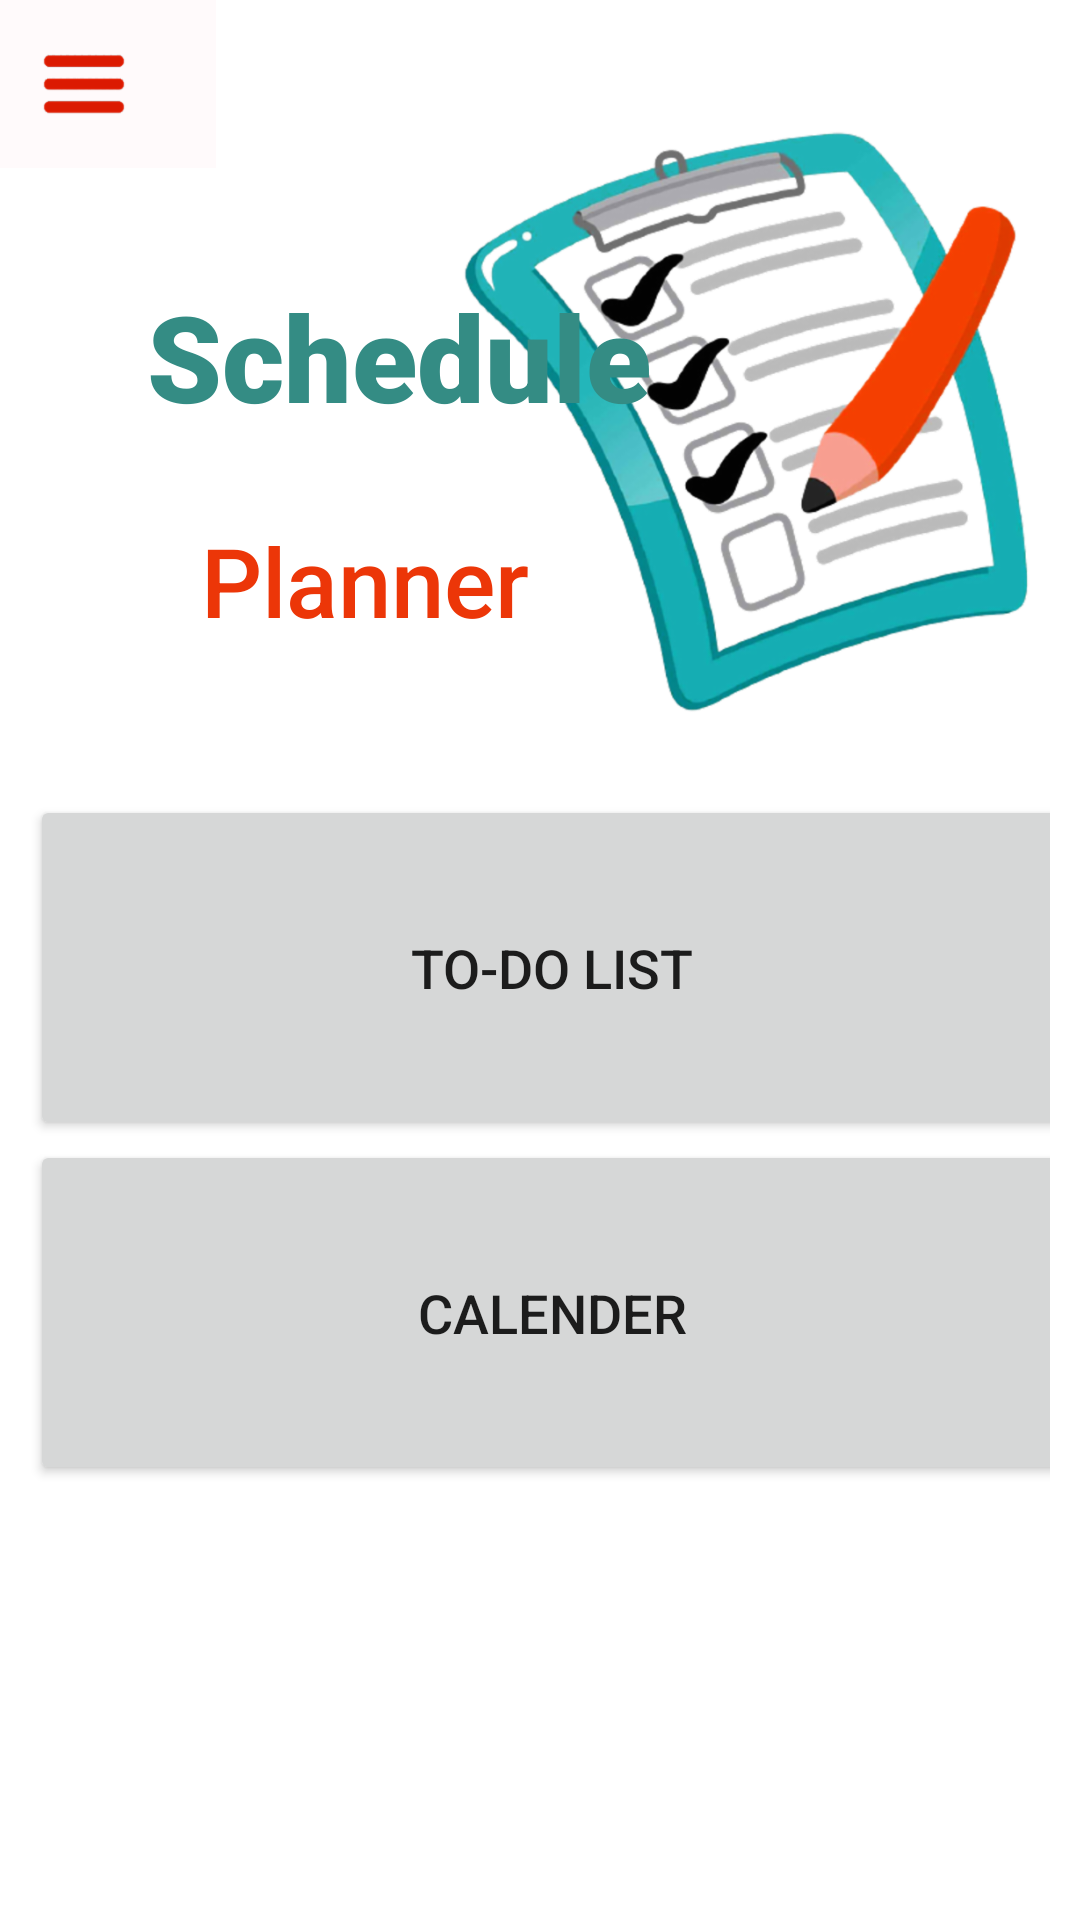

Android layout source for this screen:
<!-- AndroidManifest.xml: application theme Theme.ParCon -->
<!-- res/layout/activity_event_manager_dashboard.xml -->
<?xml version="1.0" encoding="utf-8"?>
<androidx.constraintlayout.widget.ConstraintLayout xmlns:android="http://schemas.android.com/apk/res/android"
    xmlns:app="http://schemas.android.com/apk/res-auto"
    xmlns:tools="http://schemas.android.com/tools"
    android:layout_width="match_parent"
    android:layout_height="match_parent"
    tools:context=".EventManagerDashboard">
    <include
        android:id="@+id/toolbar"
        layout="@layout/toolbar"
        android:layout_width="wrap_content"
        android:layout_height="wrap_content"
        app:layout_constraintStart_toStartOf="parent"
        app:layout_constraintTop_toTopOf="parent" />

    <ImageView
        android:id="@+id/imageView"
        android:layout_width="217dp"
        android:layout_height="227dp"
        android:layout_marginTop="28dp"
        android:layout_marginEnd="1dp"
        app:layout_constraintEnd_toEndOf="parent"
        app:layout_constraintTop_toTopOf="parent"
        app:srcCompat="@drawable/planningschedule" />

    <TextView
        android:id="@+id/textView3"
        android:layout_width="wrap_content"
        android:layout_height="wrap_content"
        android:layout_marginStart="19dp"
        android:layout_marginTop="92dp"
        android:fontFamily="sans-serif-black"
        android:text="   Schedule"
        android:textColor="#348C84"
        android:textSize="40dp"
        app:layout_constraintStart_toStartOf="parent"
        app:layout_constraintTop_toTopOf="parent" />

    <TextView
        android:id="@+id/textView4"
        android:layout_width="wrap_content"
        android:layout_height="wrap_content"
        android:layout_marginStart="19dp"
        android:layout_marginTop="172dp"
        android:fontFamily="sans-serif-medium"
        android:text="      Planner"
        android:textColor="#EC3608"
        android:textSize="32dp"
        app:layout_constraintStart_toStartOf="parent"
        app:layout_constraintTop_toTopOf="parent" />

    <LinearLayout
        android:id="@+id/linearLayout"
        android:layout_width="0dp"
        android:layout_height="250dp"
        android:orientation="vertical"
        android:padding="10dp"
        app:layout_constraintEnd_toEndOf="parent"
        app:layout_constraintStart_toStartOf="parent"
        app:layout_constraintTop_toBottomOf="@+id/imageView">

        <Button
            android:id="@+id/button"
            android:layout_width="348dp"
            android:layout_height="97dp"
            android:layout_weight="1"
            android:text="To-Do List"
            android:textSize="18sp" />

        <Button
            android:id="@+id/button4"
            android:layout_width="348dp"
            android:layout_height="97dp"
            android:layout_weight="1"
            android:text="Calender"
            android:textSize="18sp" />

    </LinearLayout>


</androidx.constraintlayout.widget.ConstraintLayout>
<!-- res/layout/toolbar.xml (included above) -->
<?xml version="1.0" encoding="utf-8"?>
<androidx.appcompat.widget.Toolbar xmlns:android="http://schemas.android.com/apk/res/android"
    xmlns:app="http://schemas.android.com/apk/res-auto"
    android:layout_width="match_parent"
    android:layout_height="wrap_content"
    android:background="#05ED0B39"
    android:elevation="4dp"
    android:theme="@style/ThemeOverlay.AppCompat.Dark.ActionBar"
    app:navigationIcon="@drawable/menu_icon_red_removebg_preview">

</androidx.appcompat.widget.Toolbar>
<!-- resources referenced by this layout -->
<resources>
  <!-- drawable menu_icon_red_removebg_preview: png bitmap (drawable-hdpi, 1641 bytes) -->
  <!-- drawable planningschedule: png bitmap (drawable-hdpi, 101031 bytes) -->
  <style name="Theme.ParCon" parent="Theme.MaterialComponents.DayNight.NoActionBar">
          
          <item name="colorPrimary">@color/purple_500</item>
          <item name="colorPrimaryVariant">@color/purple_700</item>
          <item name="colorOnPrimary">@color/white</item>
          
          <item name="colorSecondary">@color/teal_200</item>
          <item name="colorSecondaryVariant">@color/teal_700</item>
          <item name="colorOnSecondary">@color/black</item>
          
          <item name="android:statusBarColor" tools:targetApi="l">?attr/colorPrimaryVariant</item>
          
      </style>
  <color name="purple_500">#ED0B39</color>
  <color name="purple_700">#FF3700B3</color>
  <color name="white">#FFFFFFFF</color>
  <color name="teal_200">#FF03DAC5</color>
  <color name="teal_700">#FF018786</color>
  <color name="black">#FF000000</color>
</resources>
